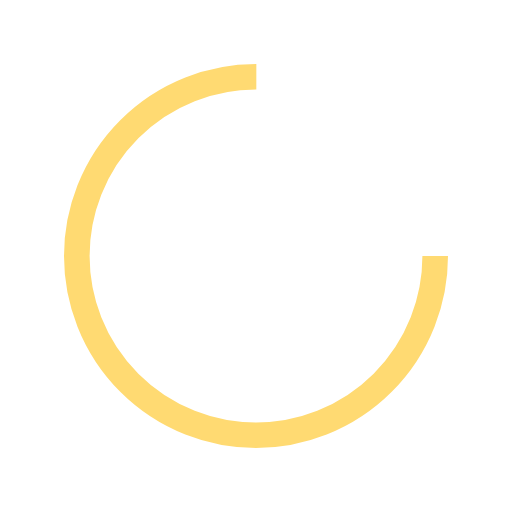
t = 0.00 s
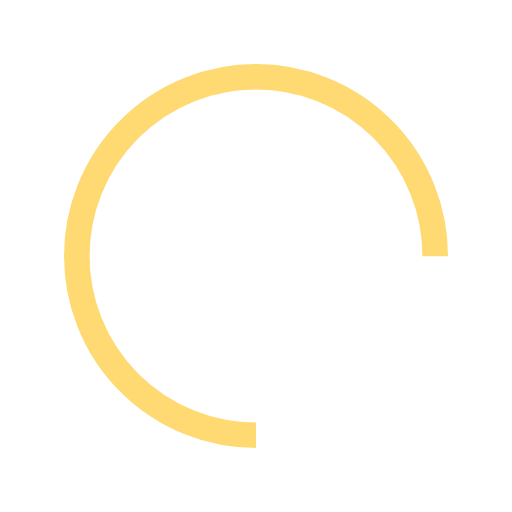
t = 0.25 s
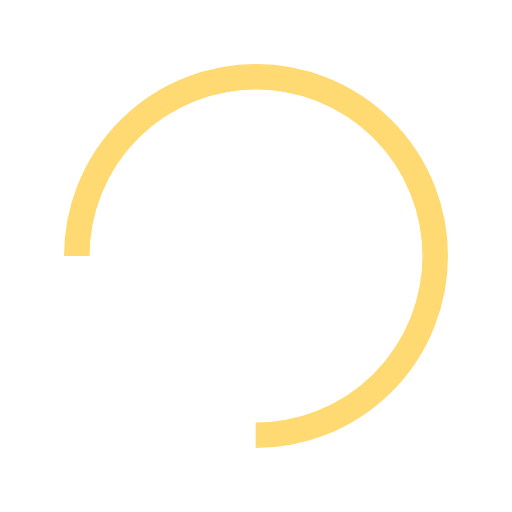
t = 0.50 s
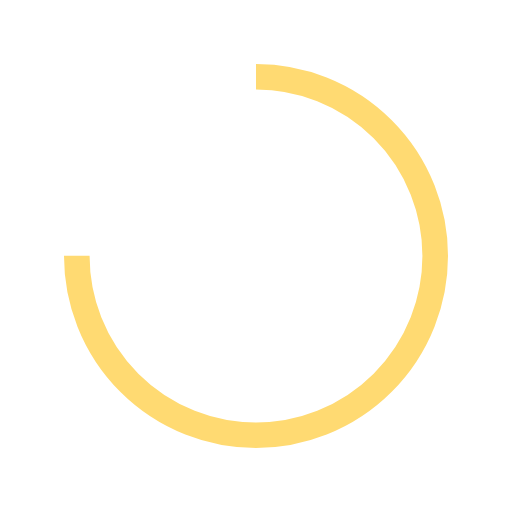
t = 0.75 s

The animated SVG that drew these frames (rendered in a browser with its animation timeline set to each time). Animation: 1 SMIL element (animateTransform=1); one cycle of 1.00 s, repeats indefinitely.

<svg width="200px"  height="200px"  xmlns="http://www.w3.org/2000/svg" viewBox="0 0 100 100" preserveAspectRatio="xMidYMid" class="lds-rolling" style="background: none;"><circle cx="50" cy="50" fill="none" ng-attr-stroke="{{config.color}}" ng-attr-stroke-width="{{config.width}}" ng-attr-r="{{config.radius}}" ng-attr-stroke-dasharray="{{config.dasharray}}" stroke="#FFDA72" stroke-width="5" r="35" stroke-dasharray="164.93361431346415 56.97787143782138" transform="rotate(60 50 50)"><animateTransform attributeName="transform" type="rotate" calcMode="linear" values="0 50 50;360 50 50" keyTimes="0;1" dur="1s" begin="0s" repeatCount="indefinite"></animateTransform></circle></svg>
